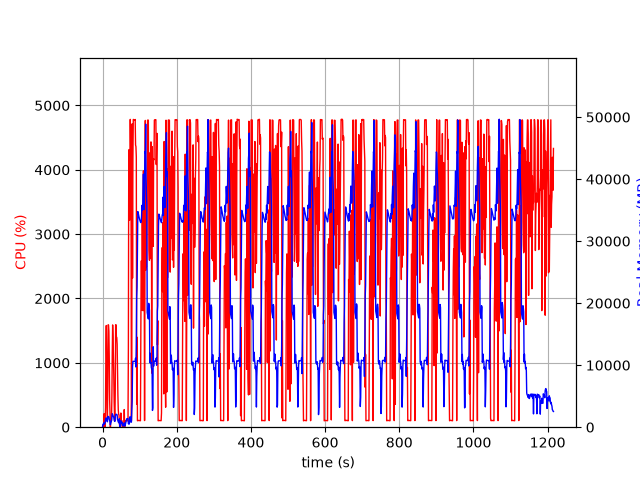

The file beside this chart, header and first rows:
elapsed_time, nproc, cpu, mem_real, mem_virtual
4.029273986816406e-05, 1, 0.0, 12.05, 3187
1.006, 3, 22.9, 468.4, 5493
2.015, 3, 2.0, 509.6, 785.1
3.023, 2, 3.0, 418.6, 1062
4.03, 3, 209.1, 728.1, 2093
5.04, 2, 100.2, 546.3, 1500
6.048, 2, 0.0, 581.4, 1506
7.055, 2, 99.3, 791.1, 1742
8.062, 2, 305.5, 1257, 2314
9.071, 2, 1231, 1461, 2380
10.08, 2, 1580, 1492, 2511
11.09, 2, 1090, 1249, 2672
12.09, 2, 436.0, 977.6, 2786
13.1, 2, 143.7, 873.3, 2786
14.11, 2, 588.5, 1735, 2957
15.12, 2, 1592, 1728, 2973
16.13, 2, 1589, 1709, 2973
17.14, 2, 1492, 1660, 2987
18.15, 2, 1059, 1203, 3037
19.16, 2, 420.7, 1092, 3051
20.17, 2, 195.5, 843.1, 3051
21.17, 2, 1.0, 382.1, 1885
22.18, 2, 99.2, 683.9, 2169
23.19, 2, 99.2, 859.1, 2417
24.2, 2, 101.1, 1113, 2614
25.21, 2, 488.4, 1679, 3303
26.21, 2, 1151, 2178, 3887
27.22, 2, 1589, 2014, 3047
28.23, 2, 1409, 1897, 3129
29.24, 2, 1142, 1707, 3221
30.25, 2, 826.1, 1592, 3309
31.26, 2, 394.4, 1153, 3417
32.27, 2, 183.4, 989.3, 3461
33.28, 2, 100.0, 931.8, 3461
34.29, 2, 579.5, 1725, 3564
35.3, 2, 1591, 2047, 3746
36.31, 2, 1593, 2080, 3746
37.32, 2, 1400, 2059, 3790
38.33, 2, 1394, 2066, 3790
39.34, 2, 1291, 1960, 3790
40.35, 2, 861.7, 1252, 3882
41.36, 2, 506.8, 1078, 3954
42.37, 2, 272.2, 846.5, 3954
43.38, 2, 198.8, 847.1, 3954
44.39, 2, 191.1, 686.9, 3986
45.4, 5, 66.3, 1360, 7251
46.41, 2, 4.9, 53.8, 238.4
47.42, 2, 2.0, 59.03, 243.3
48.43, 5, 11.9, 839.1, 3018
49.44, 5, 220.8, 1041, 3344
50.45, 3, 99.0, 604.3, 2142
51.46, 3, 99.0, 705.8, 2238
52.47, 3, 99.9, 795, 2350
53.48, 3, 2.0, 257.3, 1692
54.49, 3, 2.0, 292.5, 1738
55.5, 3, 1.0, 217.4, 1654
56.51, 3, 2.0, 326.8, 1774
57.52, 3, 0.0, 241.2, 1679
58.53, 5, 274.2, 692.9, 2703
59.54, 3, 2.0, 215.5, 1620
... 1,139 more rows
